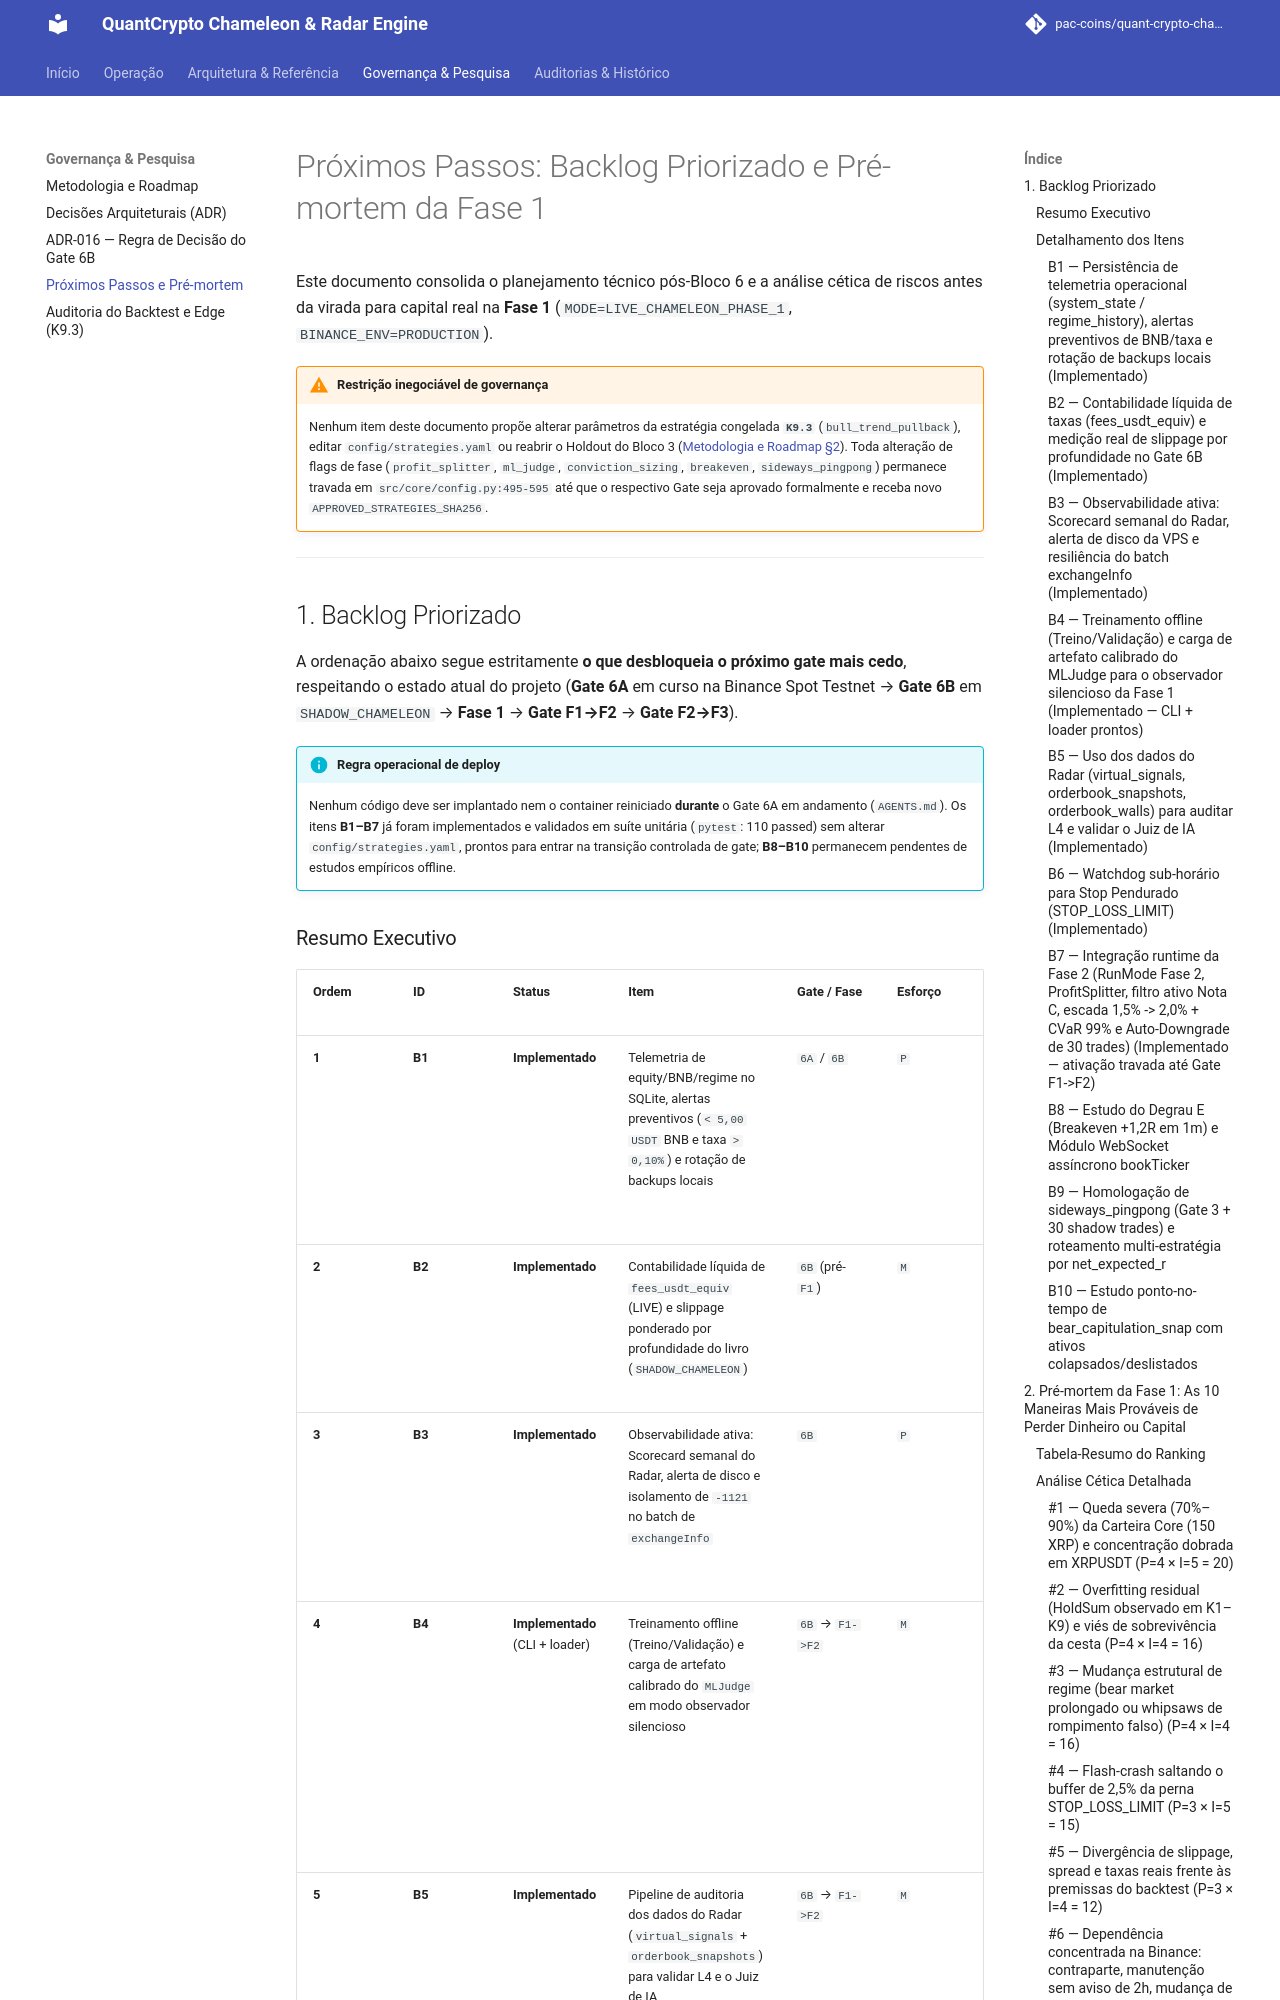

repository: pac-coins/quant-crypto-chameleon-radar-engine · page: next-steps/index.html · generator: mkdocs

# Próximos Passos: Backlog Priorizado e Pré-mortem da Fase 1

Este documento consolida o planejamento técnico pós-Bloco 6 e a análise cética de riscos antes da virada para capital real na **Fase 1** (`MODE=LIVE_CHAMELEON_PHASE_1`, `BINANCE_ENV=PRODUCTION`).

!!! warning "Restrição inegociável de governança"
    Nenhum item deste documento propõe alterar parâmetros da estratégia congelada **`K9.3`** (`bull_trend_pullback`), editar `config/strategies.yaml` ou reabrir o Holdout do Bloco 3 ([Metodologia e Roadmap §2](methodology-and-roadmap.md)). Toda alteração de flags de fase (`profit_splitter`, `ml_judge`, `conviction_sizing`, `breakeven`, `sideways_pingpong`) permanece travada em `src/core/config.py:495-595` até que o respectivo Gate seja aprovado formalmente e receba novo `APPROVED_STRATEGIES_SHA256`.

---

## 1. Backlog Priorizado

A ordenação abaixo segue estritamente **o que desbloqueia o próximo gate mais cedo**, respeitando o estado atual do projeto (**Gate 6A** em curso na Binance Spot Testnet → **Gate 6B** em `SHADOW_CHAMELEON` → **Fase 1** → **Gate F1→F2** → **Gate F2→F3**).

!!! info "Regra operacional de deploy"
    Nenhum código deve ser implantado nem o container reiniciado **durante** o Gate 6A em andamento (`AGENTS.md`). Os itens **B1–B7** já foram implementados e validados em suíte unitária (`pytest`: 110 passed) sem alterar `config/strategies.yaml`, prontos para entrar na transição controlada de gate; **B8–B10** permanecem pendentes de estudos empíricos offline.

### Resumo Executivo

| Ordem | ID | Status | Item | Gate / Fase | Esforço | Desbloqueio principal |
| --- | --- | --- | --- | --- | --- | --- |
| **1** | **B1** | **Implementado** | Telemetria de equity/BNB/regime no SQLite, alertas preventivos (`< 5,00 USDT` BNB e taxa `> 0,10%`) e rotação de backups locais | `6A` / `6B` | `P` | Elimina `UNKNOWN` em `tools/gate_report.py` e previne disco cheio / esgotamento silencioso de BNB |
| **2** | **B2** | **Implementado** | Contabilidade líquida de `fees_usdt_equiv` (LIVE) e slippage ponderado por profundidade do livro (`SHADOW_CHAMELEON`) | `6B` (pré-`F1`) | `M` | Validação fiel do limiar de slippage `<= 0,08%` no Gate 6B e PnL/PF reais líquidos na Fase 1 |
| **3** | **B3** | **Implementado** | Observabilidade ativa: Scorecard semanal do Radar, alerta de disco e isolamento de `-1121` no batch de `exchangeInfo` | `6B` | `P` | 30 dias limpos no Gate 6B sem um par Radar deslistado derrubar os 7 pares do Chameleon |
| **4** | **B4** | **Implementado** (CLI + loader) | Treinamento offline (Treino/Validação) e carga de artefato calibrado do `MLJudge` em modo observador silencioso | `6B` → `F1->F2` | `M` | Evita desperdiçar os 60 trades reais da Fase 1 com `PlattCalibrator` não treinado (`a=-1, b=0`); falta apenas rodar o CLI sobre candles históricos |
| **5** | **B5** | **Implementado** | Pipeline de auditoria dos dados do Radar (`virtual_signals` + `orderbook_snapshots`) para validar L4 e o Juiz de IA | `6B` → `F1->F2` | `M` | Testa empiricamente se L4 adiciona edge e se enriquece features do `MLJudge` sem violar ADR-004 |
| **6** | **B6** | **Implementado** | Watchdog sub-horário (`<= 30 s`) para `STOP_LOSS_LIMIT` pendurado durante posição `PROTECTED` | `6B` / `F1->F2` | `M` | Reduz de ~59 min para `<= 20 s` (padrão) a exposição a flash-crash que pule o buffer de `2,5%` |
| **7** | **B7** | **Implementado** | Integração runtime da Fase 2 (`RunMode` Fase 2, `ProfitSplitter`, filtro ativo Nota C, escada `1,5% -> 2,0%` + `CVaR 99%`, Auto-Downgrade 30 trades) | `F1->F2` | `G` | Habilita a virada segura para Fase 2A/2B assim que os 5 requisitos de `F1->F2` derem `PASS` |
| **8** | **B8** | Pendente (pesquisa) | Avaliação do Degrau E (Breakeven `+1,2R` em velas `1m` sobre `K9.3`) e módulo WebSocket assíncrono `bookTicker` (soak test 14 dias) | `F2->F3` | `G` | Cumpre o duplo cadeado (estatístico + 14 dias de estabilidade) antes de cogitar `breakeven_enabled` |
| **9** | **B9** | Pendente (pesquisa) | Homologação de `sideways_pingpong` (Gate 3 + 30 shadow trades) e roteamento multi-estratégia por `net_expected_r` | `F2->F3` | `G` | Desbloqueia operação em clima `SIDEWAYS` após `>= 100` trades reais na Fase 2 |
| **10** | **B10** | Pendente (pesquisa) | Estudo ponto-no-tempo de `bear_capitulation_snap` incluindo ativos deslistados/colapsados | `F2->F3` | `G` | Comprova ou arquiva definitivamente via ADR a quarentena do regime `BEAR` |

---

### Detalhamento dos Itens
